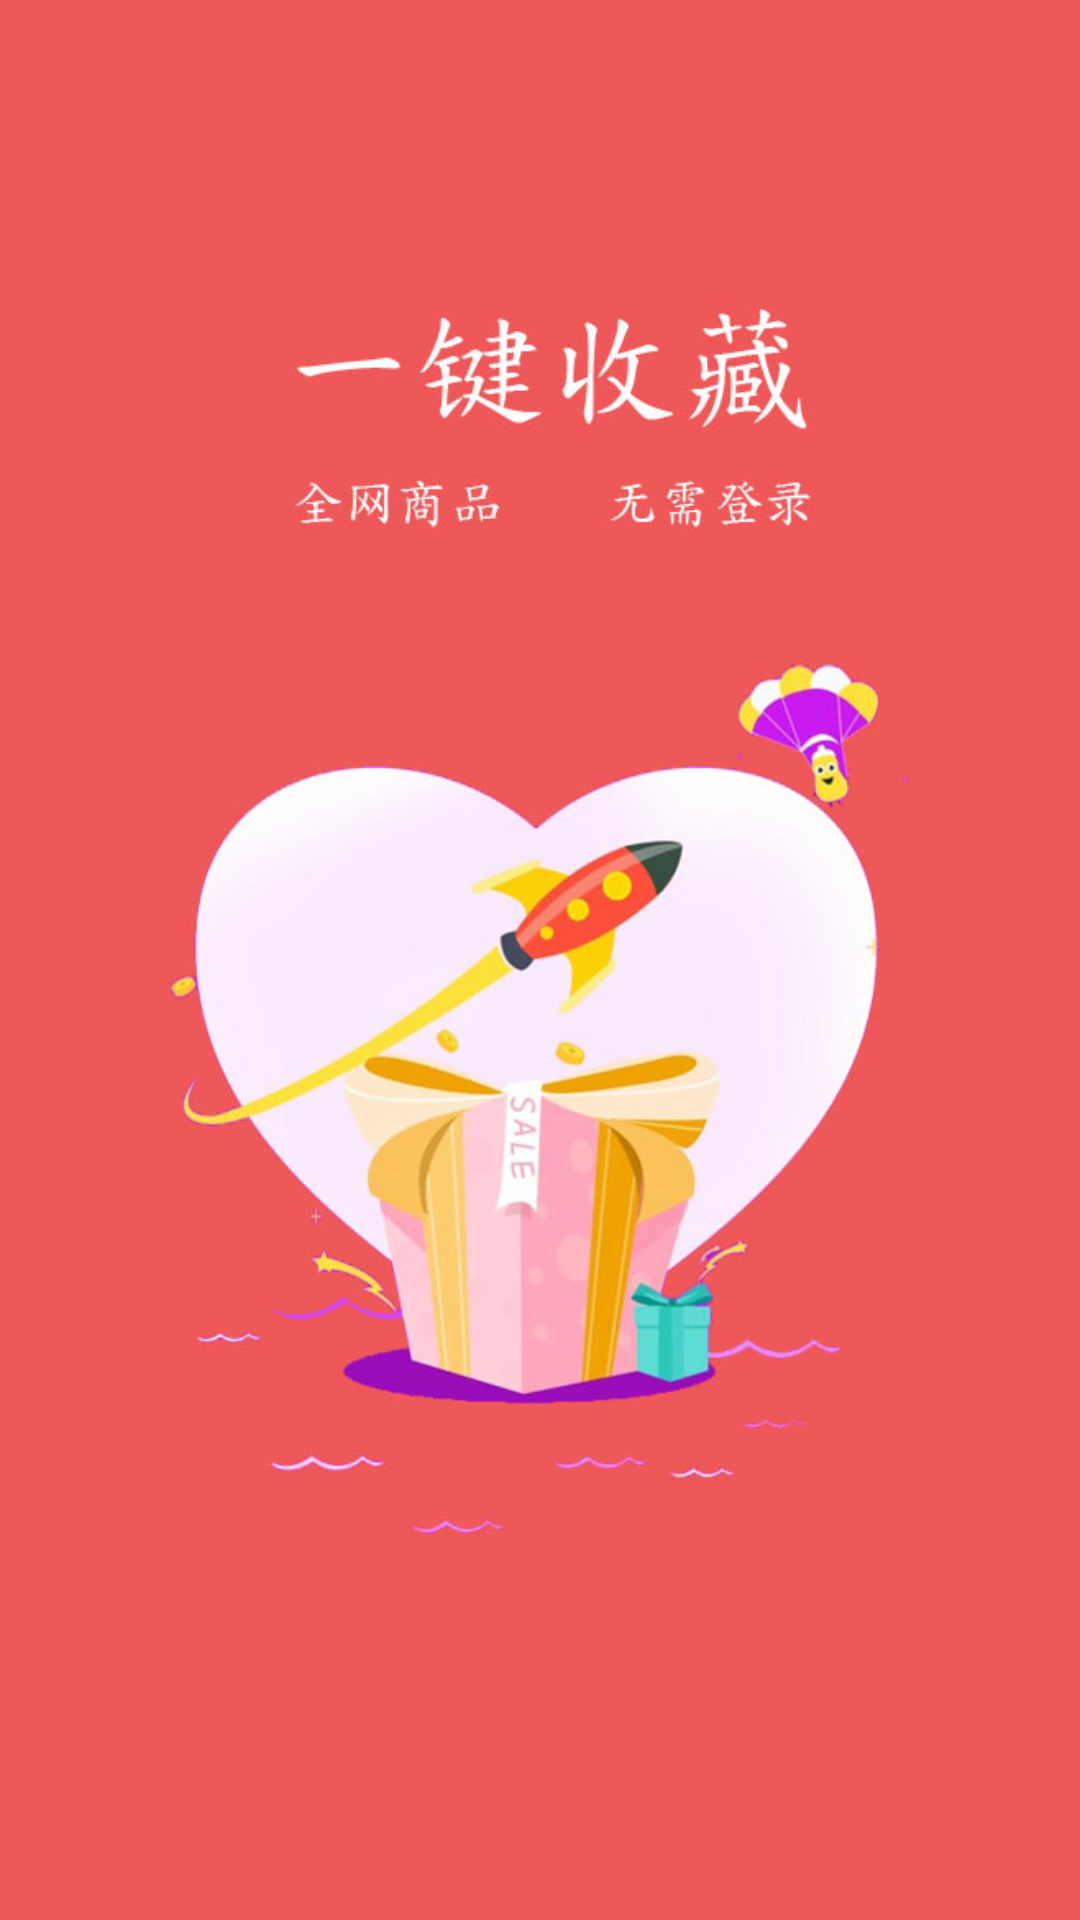

Layout XML and referenced resources for this Android screen:
<!-- AndroidManifest.xml: application theme AppTheme.NoActionBar -->
<!-- res/layout/intro_layout33.xml -->
<?xml version="1.0" encoding="utf-8"?>
<LinearLayout xmlns:android="http://schemas.android.com/apk/res/android"
    android:orientation="vertical" android:layout_width="match_parent"
    android:layout_height="match_parent">

    <ImageView
        android:id="@+id/id_intro_shoucang"
        android:src="@drawable/intro_shoucang"
        android:scaleType="centerCrop"
        android:layout_width="match_parent"
        android:layout_height="match_parent" />

</LinearLayout>
<!-- resources referenced by this layout -->
<resources>
  <!-- drawable intro_shoucang: jpg bitmap (drawable, 78231 bytes) -->
  <style name="AppTheme.NoActionBar">
          <item name="windowActionBar">false</item>
          <item name="windowNoTitle">true</item>
      </style>
</resources>
